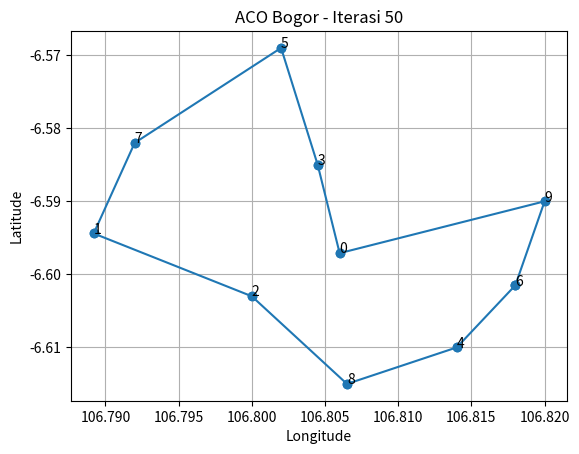
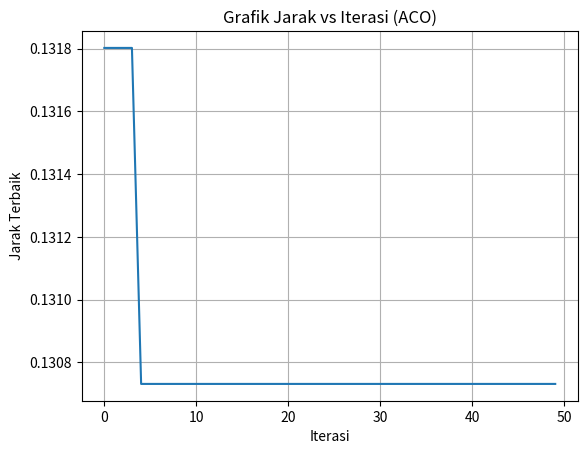

Here is the Python script that generated these plots, in order:
import numpy as np
import random
import math
import matplotlib.pyplot as plt
from matplotlib.animation import FuncAnimation, PillowWriter
# =========================
# DATA KOTA (BOGOR)
# =========================
cities = {
   0: (-6.5971, 106.8060),  # Kebun Raya
   1: (-6.5944, 106.7892),  # BTM
   2: (-6.6030, 106.8000),  # Empang
   3: (-6.5850, 106.8045),  # Baranangsiang
   4: (-6.6100, 106.8140),  # Tajur
   5: (-6.5690, 106.8020),  # Yasmin
   6: (-6.6015, 106.8180),  # Pajajaran
   7: (-6.5820, 106.7920),  # Semplak
   8: (-6.6150, 106.8065),  # Bondongan
   9: (-6.5900, 106.8200)   # Sukasari
}
# =========================
# FUNGSI JARAK
# =========================
def distance(a, b):
   return math.sqrt((a[0] - b[0])**2 + (a[1] - b[1])**2)
# =========================
# ANT COLONY OPTIMIZATION
# =========================
class AntColony:
   def __init__(self, cities, n_ants=20, n_iterations=50,
                alpha=1, beta=5, evaporation=0.5, Q=100):
       self.cities = cities
       self.n_cities = len(cities)
       self.n_ants = n_ants
       self.n_iterations = n_iterations
       self.alpha = alpha
       self.beta = beta
       self.evaporation = evaporation
       self.Q = Q
       self.distances = np.zeros((self.n_cities, self.n_cities))
       for i in range(self.n_cities):
           for j in range(self.n_cities):
               self.distances[i][j] = distance(cities[i], cities[j])
       self.pheromone = np.ones((self.n_cities, self.n_cities))
       self.best_path = None
       self.best_length = float('inf')
       self.history = []
       self.best_distances = []
   def run(self):
       for iteration in range(self.n_iterations):
           all_paths = []
           all_lengths = []
           for _ in range(self.n_ants):
               path = self.construct_path()
               length = self.path_length(path)
               all_paths.append(path)
               all_lengths.append(length)
               if length < self.best_length:
                   self.best_length = length
                   self.best_path = path
           self.update_pheromone(all_paths, all_lengths)
           self.history.append(self.best_path.copy())
           self.best_distances.append(self.best_length)
           print(f"Iterasi {iteration+1} | Jarak terbaik = {self.best_length:.6f}")
       return self.best_path, self.best_length
   def construct_path(self):
       start = random.randint(0, self.n_cities - 1)
       path = [start]
       visited = {start}
       while len(visited) < self.n_cities:
           current = path[-1]
           next_city = self.select_next_city(current, visited)
           path.append(next_city)
           visited.add(next_city)
       path.append(start)
       return path
   def select_next_city(self, current, visited):
       probs = []
       for city in range(self.n_cities):
           if city not in visited:
               pher = self.pheromone[current][city] ** self.alpha
               heur = (1 / self.distances[current][city]) ** self.beta
               probs.append((city, pher * heur))
       total = sum(p[1] for p in probs)
       r = random.uniform(0, total)
       cum = 0
       for city, prob in probs:
           cum += prob
           if r <= cum:
               return city
   def update_pheromone(self, paths, lengths):
       self.pheromone *= (1 - self.evaporation)
       for path, length in zip(paths, lengths):
           for i in range(len(path) - 1):
               a, b = path[i], path[i+1]
               self.pheromone[a][b] += self.Q / length
               self.pheromone[b][a] += self.Q / length
   def path_length(self, path):
       return sum(self.distances[path[i]][path[i+1]] for i in range(len(path) - 1))
# =========================
# ANIMASI + SIMPAN GIF
# =========================
def animate_routes_gif(cities, history, filename="aco_bogor.gif"):
   fig, ax = plt.subplots()
   lats = [cities[i][0] for i in cities]
   longs = [cities[i][1] for i in cities]
   ax.scatter(longs, lats)
   for i in cities:
       ax.text(cities[i][1], cities[i][0], str(i))
   line, = ax.plot([], [], marker='o')
   ax.set_xlabel("Longitude")
   ax.set_ylabel("Latitude")
   ax.grid(True)
   def update(frame):
       path = history[frame]
       x = [cities[i][1] for i in path]
       y = [cities[i][0] for i in path]
       line.set_data(x, y)
       ax.set_title(f"ACO Bogor - Iterasi {frame+1}")
       return line,
   ani = FuncAnimation(fig, update, frames=len(history), interval=300)
   ani.save(filename, writer=PillowWriter(fps=3))
   plt.close()
   print(f"GIF tersimpan: {filename}")
# =========================
# GRAFIK KONVERGENSI
# =========================
def plot_distance(best_distances):
   plt.figure()
   plt.plot(best_distances)
   plt.xlabel("Iterasi")
   plt.ylabel("Jarak Terbaik")
   plt.title("Grafik Jarak vs Iterasi (ACO)")
   plt.grid(True)
   plt.show()
# =========================
# MAIN PROGRAM
# =========================
if __name__ == "__main__":
   aco = AntColony(cities)
   best_path, best_distance = aco.run()
   print("\nRute Terbaik:", best_path)
   print("Total Jarak:", best_distance)
   animate_routes_gif(cities, aco.history, "aco_bogor.gif")
   plot_distance(aco.best_distances)
